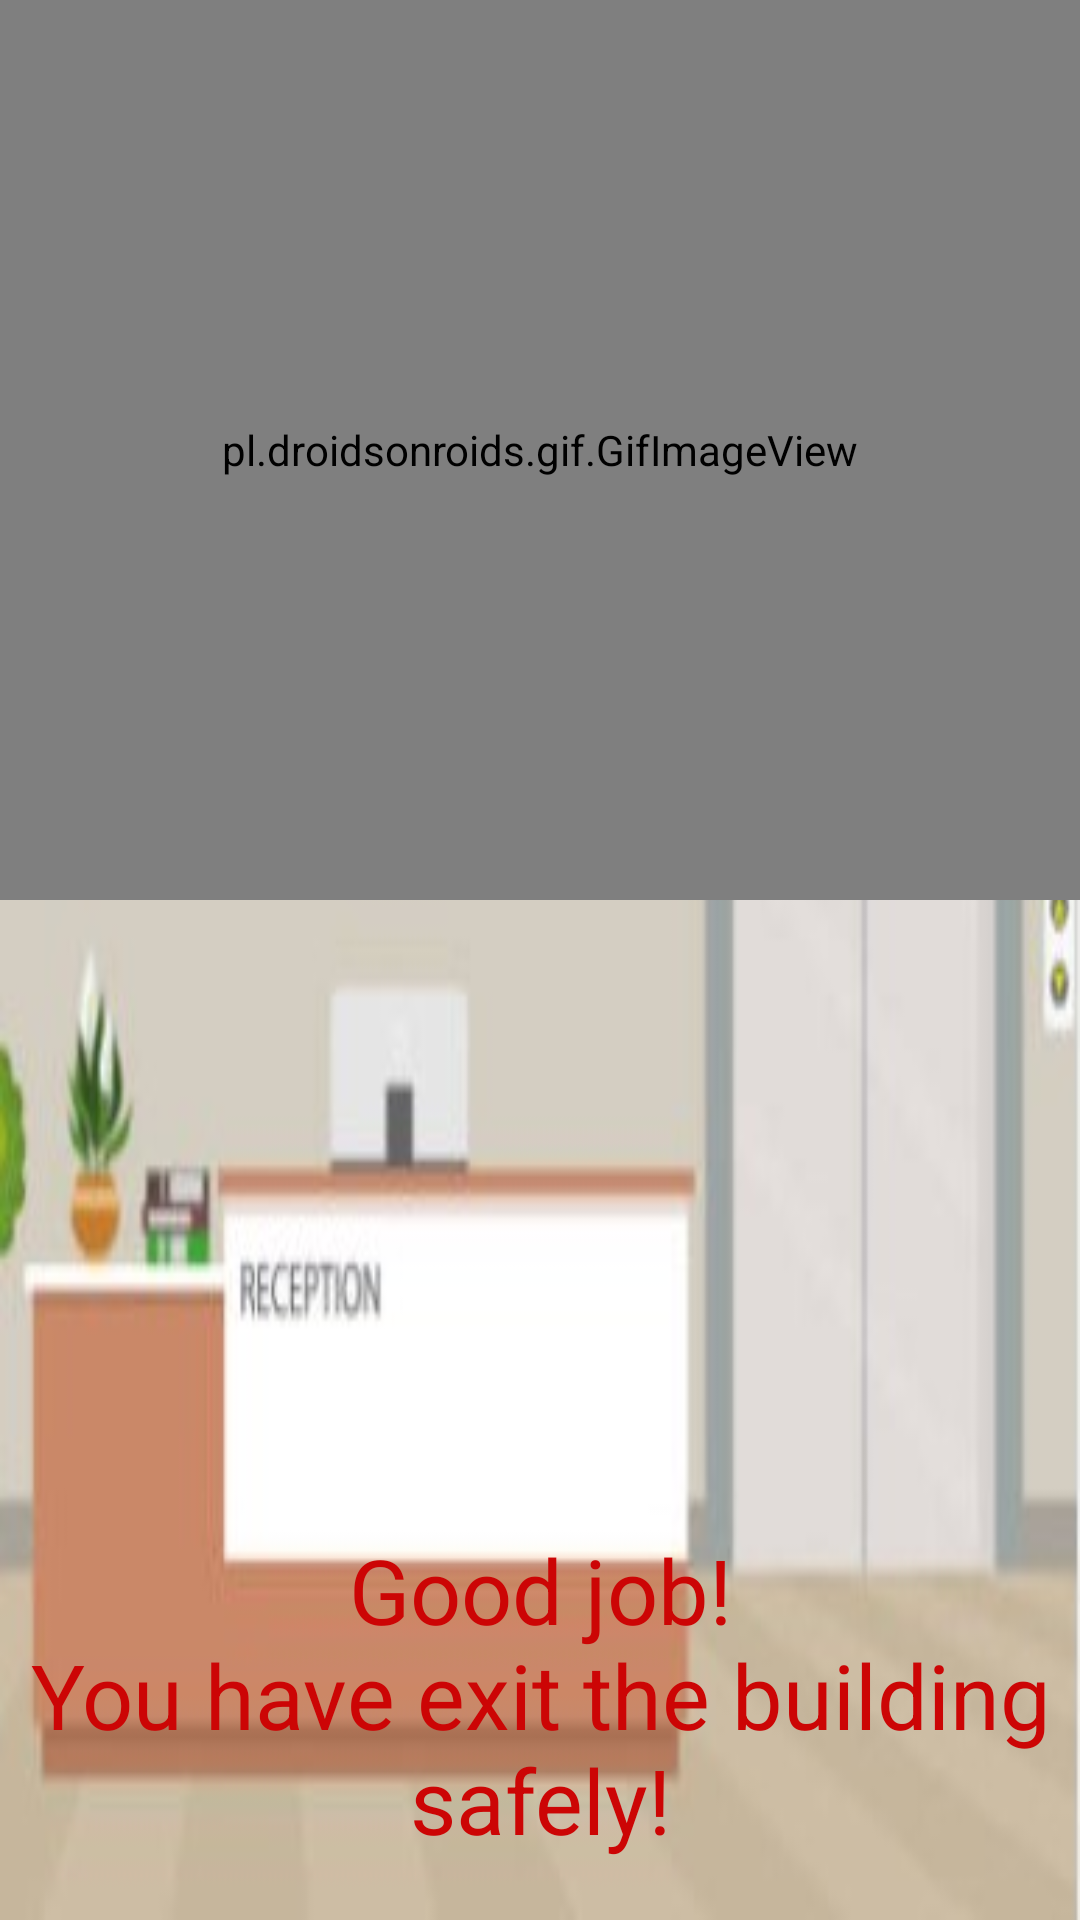

Produce the Android XML layout that renders to this screen, including the resource entries it uses.
<!-- AndroidManifest.xml: application theme Theme.BurningBuilding -->
<!-- res/layout/activity_end_game.xml -->
<?xml version="1.0" encoding="utf-8"?>
<LinearLayout xmlns:android="http://schemas.android.com/apk/res/android"
    android:layout_width="match_parent"
    android:layout_height="match_parent"
    android:background="@drawable/lobby1"
    android:orientation="vertical">

    <LinearLayout
        android:layout_width="match_parent"
        android:layout_height="300dp">

        <pl.droidsonroids.gif.GifImageView
            android:layout_width="match_parent"
            android:layout_height="match_parent"
            android:src="@drawable/confeti"
            android:layout_gravity="center"/>

    </LinearLayout>
   <LinearLayout
       android:layout_width="match_parent"
       android:layout_height="match_parent">
    <TextView
        android:id="@+id/finished_game_tv"
        android:layout_width="wrap_content"
        android:layout_height="wrap_content"
        android:textColor="@color/red"
        android:layout_gravity="bottom"
        android:gravity="center"
        android:layout_marginBottom="10dp"
        android:text="@string/end_game_text"
        android:textSize="30sp"/>

       <ImageButton
           android:id="@+id/replay_btn"
           android:layout_width="70dp"
           android:layout_height="70dp"
           android:scaleType="fitXY"
           android:visibility="gone"
           android:src="@drawable/ic_baseline_replay_24"
           android:background="@null"
           android:layout_margin="20dp"
           android:layout_gravity="bottom|left"/>
</LinearLayout>





</LinearLayout>
<!-- resources referenced by this layout -->
<resources>
  <color name="red">#CC0505</color>
  <!-- drawable ic_baseline_replay_24 (drawable) -->
  <vector android:height="24dp" android:tint="#20C41A"
      android:viewportHeight="24" android:viewportWidth="24"
      android:width="24dp" xmlns:android="http://schemas.android.com/apk/res/android">
      <path android:fillColor="@android:color/white" android:pathData="M12,5V1L7,6l5,5V7c3.31,0 6,2.69 6,6s-2.69,6 -6,6 -6,-2.69 -6,-6H4c0,4.42 3.58,8 8,8s8,-3.58 8,-8 -3.58,-8 -8,-8z"/>
  </vector>
  <!-- drawable lobby1: jpg bitmap (drawable, 13900 bytes) -->
  <string name="end_game_text">Good job!\nYou have exit the building safely!</string>
  <style name="Theme.BurningBuilding" parent="Theme.MaterialComponents.DayNight.DarkActionBar">
          
          <item name="colorPrimary">#ED4A4A</item>
          <item name="colorPrimaryVariant">#ED4A4A</item>
          <item name="colorOnPrimary">@color/white</item>
          
          <item name="colorSecondary">@color/teal_200</item>
          <item name="colorSecondaryVariant">@color/teal_700</item>
          <item name="colorOnSecondary">@color/black</item>
          
          <item name="android:statusBarColor" tools:targetApi="l">?attr/colorPrimaryVariant</item>
          
      </style>
  <color name="white">#FFFFFFFF</color>
  <color name="teal_200">#FF03DAC5</color>
  <color name="teal_700">#FF018786</color>
  <color name="black">#FF000000</color>
</resources>
